Run: headless pygame with SDL's dummy video driver; simulated clock (each Clock.tick advances the game by its frame time, no real sleeping); random seed 0; keys injected as events and as key.get_pressed() state; no mouse input.
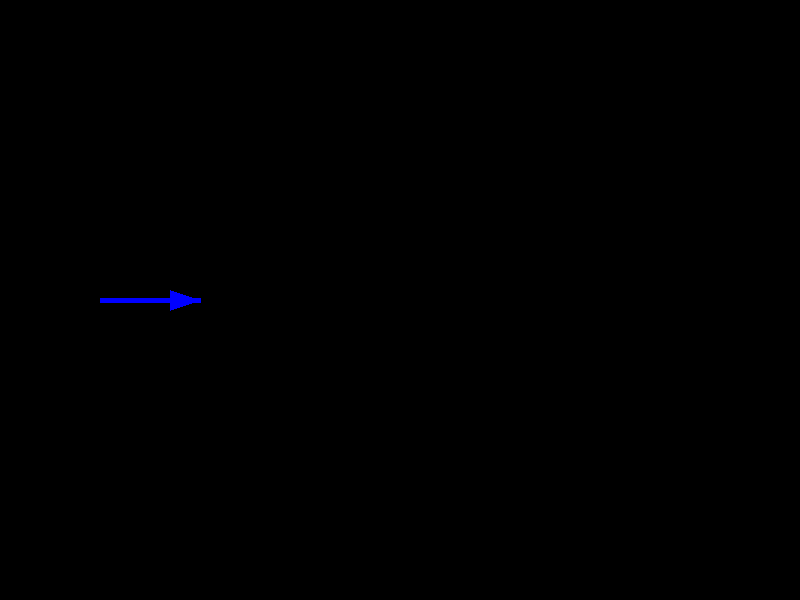
Frame 1 of 4 · flips 1–60 · no input
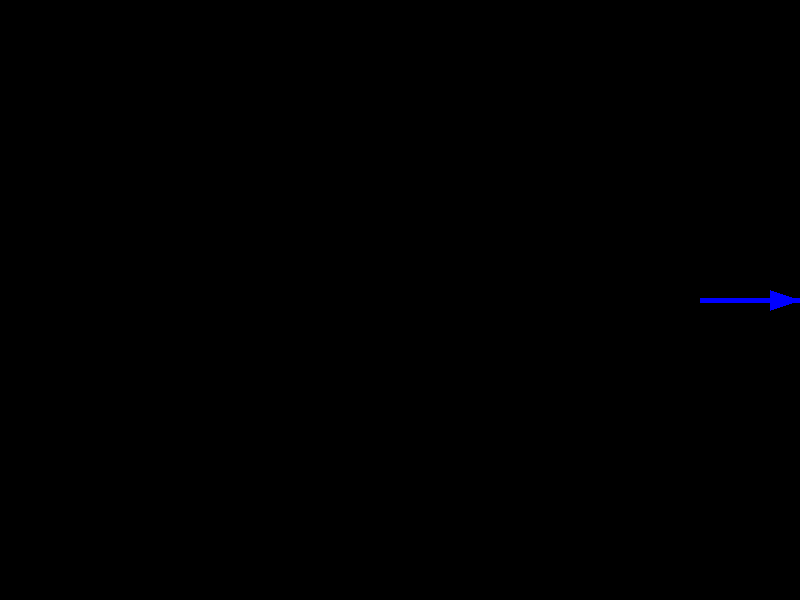
Frame 2 of 4 · flips 61–180 · tapped SPACE, RETURN · held RIGHT (→), D
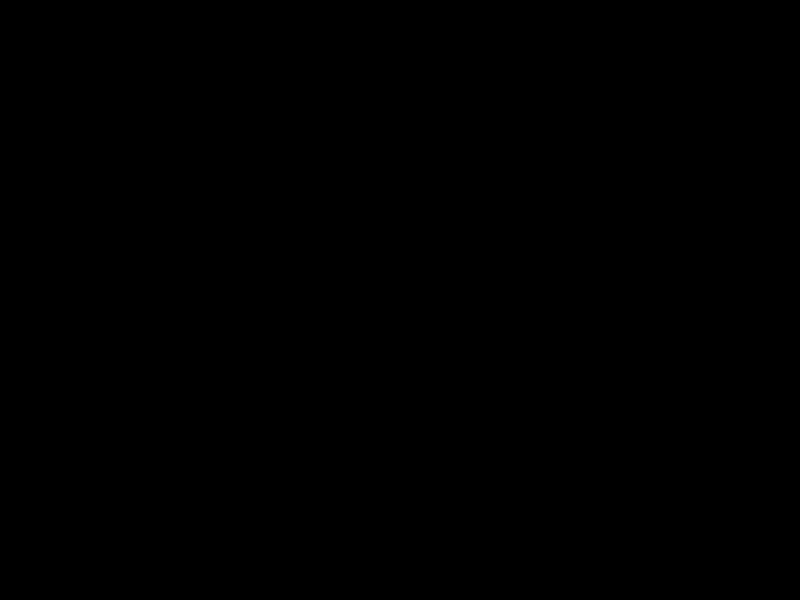
Frame 3 of 4 · flips 181–300 · held DOWN (↓), S
Frame 4 of 4 · flips 301–420 · held LEFT (←), A, UP (↑), W · screen same as frame 1, image omitted

The pygame program that drew these frames:

import pygame
import sys

# Initialize Pygame
pygame.init()

# Define screen dimensions
screen_width = 800
screen_height = 600

# Create the display surface
screen = pygame.display.set_mode((screen_width, screen_height))

# Define colors
black = (0, 0, 0)
blue = (0, 0, 255)

# Starting position
x, y = 100, 300

# Arrow parameters
arrow_length = 100
arrow_head_width = 20
arrow_head_length = 30

# Arrow movement speed
arrow_speed = 5

# Main game loop
running = True
while running:
    for event in pygame.event.get():
        if event.type == pygame.QUIT:
            running = False

    # Handle key presses
    keys = pygame.key.get_pressed()
    if keys[pygame.K_LEFT]:
        x -= arrow_speed
    if keys[pygame.K_RIGHT]:
        x += arrow_speed
    if keys[pygame.K_UP]:
        y -= arrow_speed
    if keys[pygame.K_DOWN]:
        y += arrow_speed

    # Clear the screen
    screen.fill(black)

    # Draw the arrow using relative moves and draws
    pygame.draw.line(screen, blue, (x, y), (x + arrow_length, y), 5)
    pygame.draw.polygon(screen, blue, [(x + arrow_length, y), 
                                      (x + arrow_length - arrow_head_length, y - arrow_head_width // 2),
                                      (x + arrow_length - arrow_head_length, y + arrow_head_width // 2)])

    # Update the display
    pygame.display.flip()

# Quit Pygame
pygame.quit()
sys.exit()
